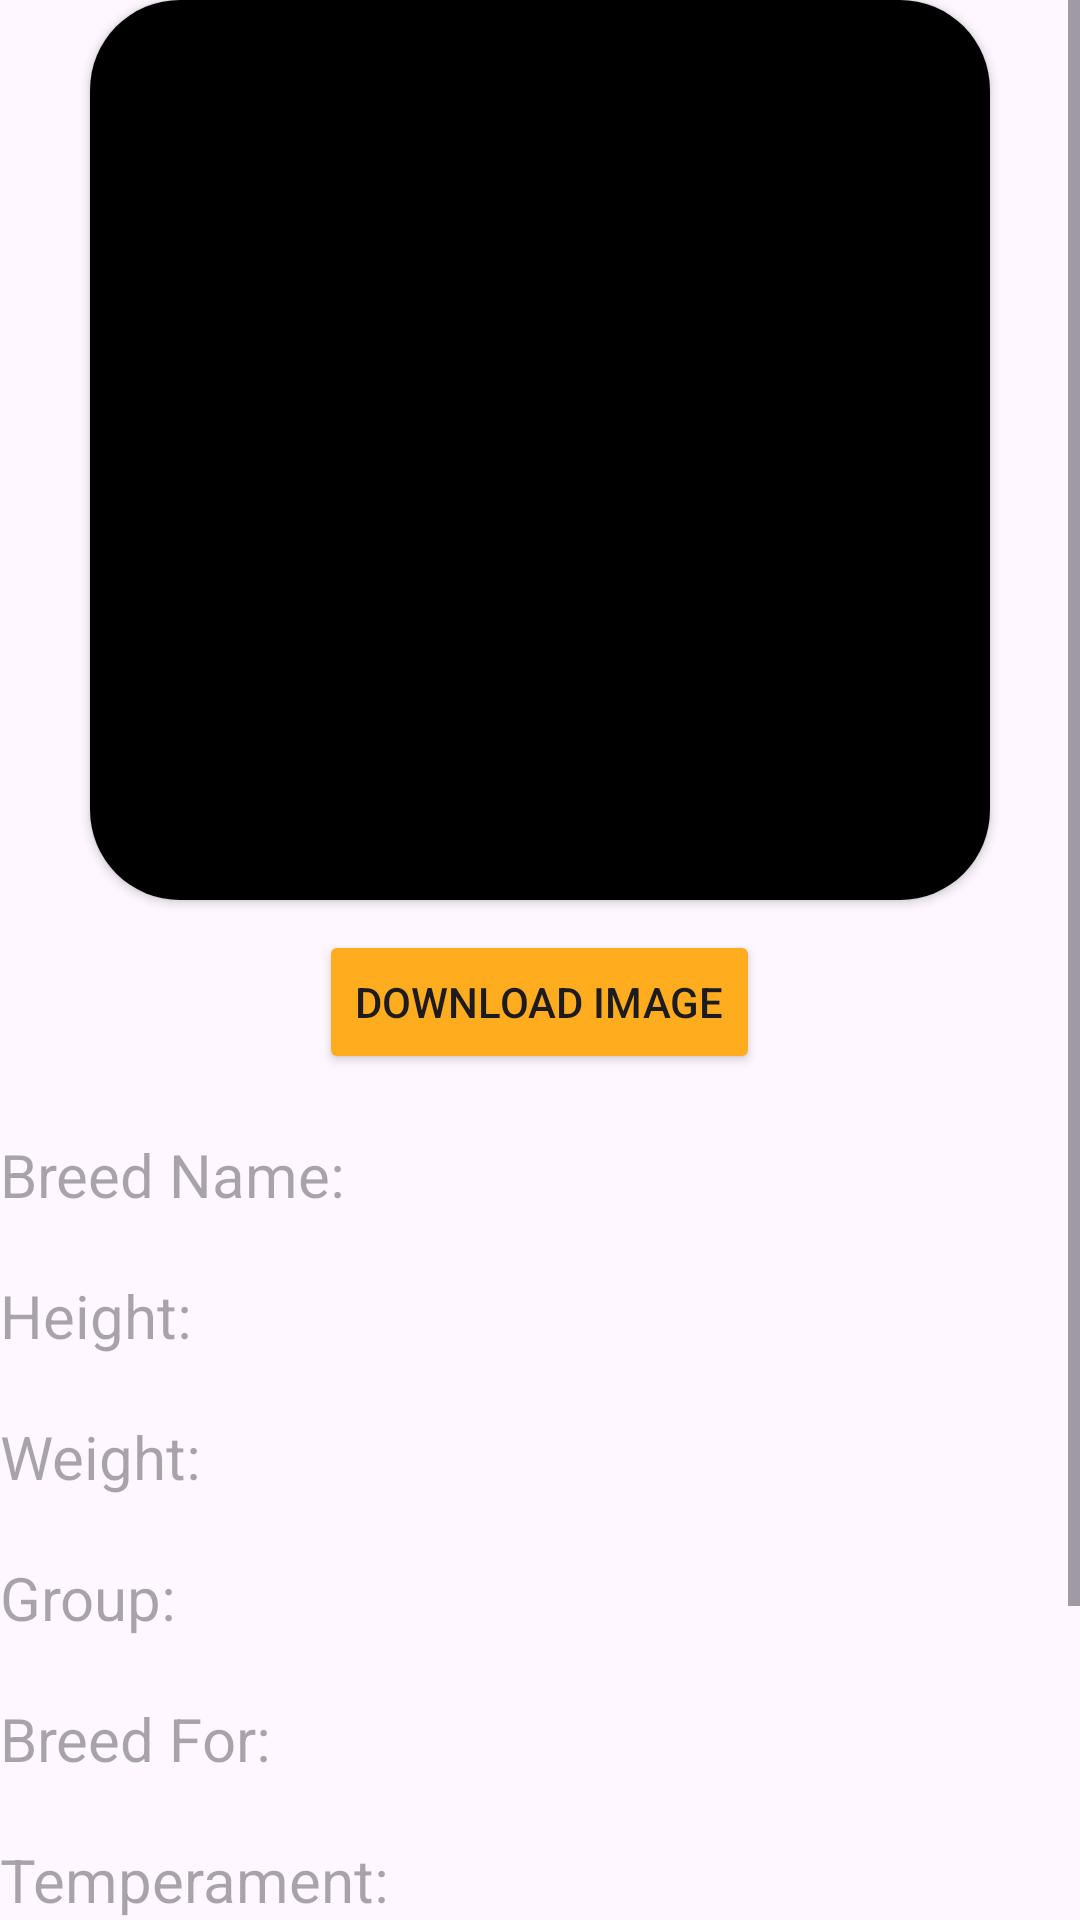

This screen was rendered from an Android layout file. Write that file and the resources it references.
<!-- AndroidManifest.xml: application theme Theme.Newtry -->
<!-- res/layout/dog_details.xml -->
<?xml version="1.0" encoding="utf-8"?>
<LinearLayout xmlns:android="http://schemas.android.com/apk/res/android"
    android:layout_width="match_parent"
    android:layout_height="match_parent"
    xmlns:app="http://schemas.android.com/apk/res-auto"
    android:layout_margin="5dp"
    android:orientation="vertical">

    <ScrollView
        android:layout_width="match_parent"
        android:layout_height="wrap_content">

        <LinearLayout
            android:layout_width="match_parent"
            android:layout_height="wrap_content"
            android:orientation="vertical">

            <androidx.cardview.widget.CardView
                android:layout_width="wrap_content"
                android:layout_height="wrap_content"
                android:layout_gravity="center"
                app:cardCornerRadius="30dp">

                <ImageView
                    android:id="@+id/ImDogImage"
                    android:layout_width="300dp"
                    android:layout_height="300dp"
                    android:layout_gravity="center"
                    android:scaleType="centerCrop"
                    android:src="@color/black" />
            </androidx.cardview.widget.CardView>

            <Button
                android:id="@+id/btnDownload"
                android:layout_width="wrap_content"
                android:layout_height="wrap_content"
                android:layout_gravity="center"
                android:layout_marginTop="10dp"
                android:backgroundTint="@color/primary"
                android:text="Download Image" />

            <TextView
                android:id="@+id/tvDogName"
                android:layout_width="wrap_content"
                android:layout_height="wrap_content"
                android:layout_marginTop="20dp"
                android:hint="Breed Name:"
                android:textColor="@color/black"
                android:textSize="20sp" />

            <TextView
                android:id="@+id/tvDogHeight"
                android:layout_width="wrap_content"
                android:layout_height="wrap_content"
                android:layout_marginTop="20dp"
                android:hint="Height:"
                android:textColor="@color/black"
                android:textSize="20sp" />

            <TextView
                android:id="@+id/tvDogWeight"
                android:layout_width="wrap_content"
                android:layout_height="wrap_content"
                android:layout_marginTop="20dp"
                android:hint="Weight:"
                android:textColor="@color/black"
                android:textSize="20sp" />

            <TextView
                android:id="@+id/tvDogGroup"
                android:layout_width="wrap_content"
                android:layout_height="wrap_content"
                android:layout_marginTop="20dp"
                android:hint="Group:"
                android:textColor="@color/black"
                android:textSize="20sp" />


            <TextView
                android:id="@+id/tvDogBreedFor"
                android:layout_width="wrap_content"
                android:layout_height="wrap_content"
                android:layout_marginTop="20dp"
                android:hint="Breed For:"
                android:textColor="@color/black"
                android:textSize="20sp" />

            <TextView
                android:id="@+id/tvDogTemperament"
                android:layout_width="wrap_content"
                android:layout_height="wrap_content"
                android:layout_marginTop="20dp"
                android:hint="Temperament:"
                android:textColor="@color/black"
                android:textSize="20sp" />

            <TextView
                android:id="@+id/tvDogLifeSpan"
                android:layout_width="wrap_content"
                android:layout_height="wrap_content"
                android:layout_marginTop="20dp"
                android:hint="Life Span:"
                android:textColor="@color/black"
                android:textSize="20sp" />

            <Button
                android:id="@+id/btnBack"
                android:layout_width="wrap_content"
                android:layout_height="wrap_content"
                android:layout_gravity="center"
                android:layout_marginTop="30dp"
                android:backgroundTint="@color/secondary"
                android:text="BACK" />
        </LinearLayout>


    </ScrollView>


</LinearLayout>
<!-- resources referenced by this layout -->
<resources>
  <color name="black">#FF000000</color>
  <color name="primary">#FFAD1F</color>
  <color name="secondary">#42A5F5</color>
  <style name="Theme.Newtry" parent="Base.Theme.Newtry" />
  <style name="Base.Theme.Newtry" parent="Theme.Material3.DayNight.NoActionBar">
          
          
      </style>
</resources>
